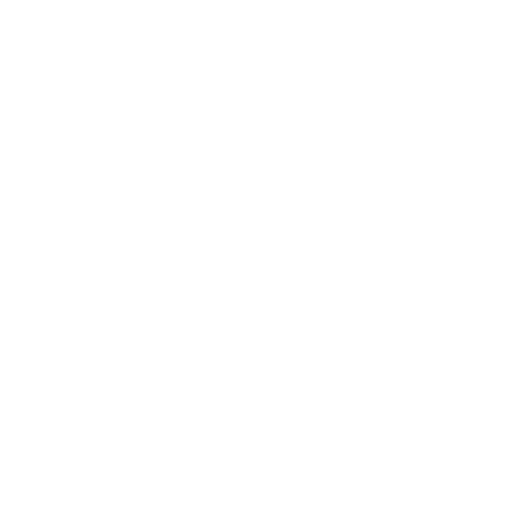
t = 0.00 s
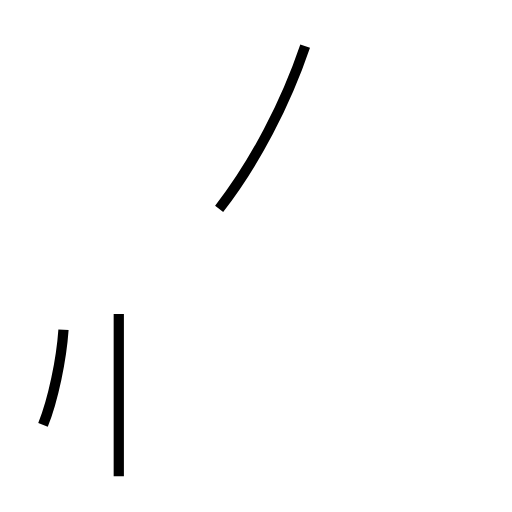
t = 1.30 s
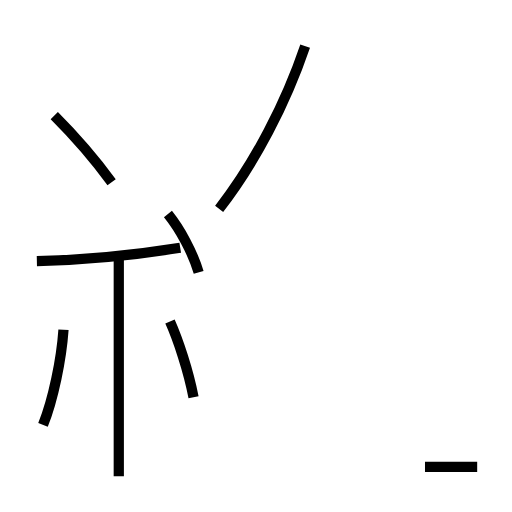
t = 2.72 s
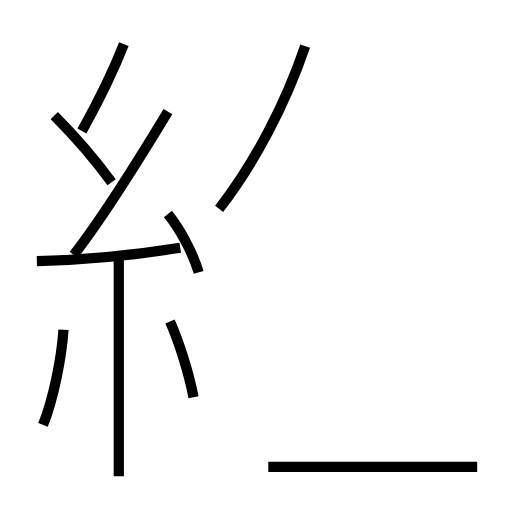
t = 3.97 s
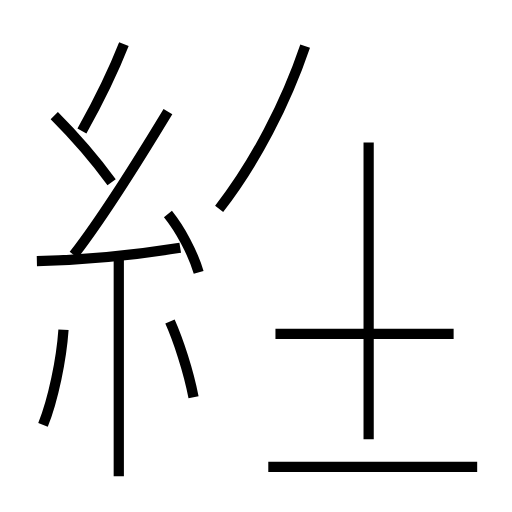
t = 5.36 s
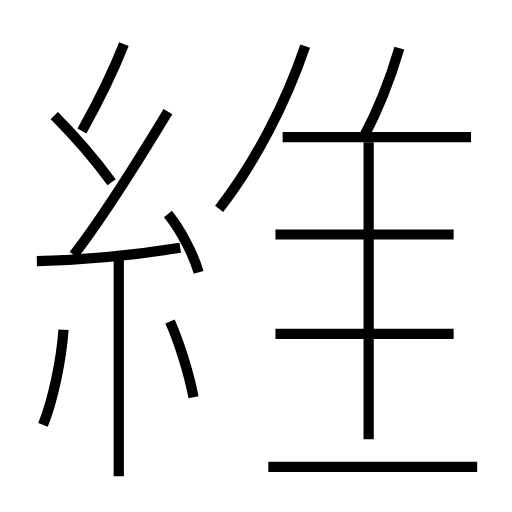
t = 6.71 s

The animated SVG that drew these frames (rendered in a browser with its animation timeline set to each time). Animation: 15 SMIL elements (animate=15); one cycle of 6.71 s.

<?xml version='1.0' encoding='utf-8'?>
<svg viewBox="0.0 -6.0 50.0 50.0" version="1.1" xmlns="http://www.w3.org/2000/svg"><rect x="-1000" y="-1000" width="2000" height="2000" stroke="white" fill="white" /><g style="fill:none;stroke:#000000;stroke-width:1"><path d="M 21.4 -23.6 C 24.9 -28.1 27.9 -33.9 29.8 -39.5 " transform="translate(0.0 38.0)" stroke-dasharray="18.061258163764023" stroke-dashoffset="18.061258163764023"><animate attributeName="stroke-dashoffset" from="18.061258163764023" to="0" dur="0.5418377449129207s" begin="0s" fill="freeze" /></path><path d="M 4.2 -2.5 C 5.2 -5.0 6.0 -8.9 6.2 -11.8 " transform="translate(0.0 38.0)" stroke-dasharray="9.543882523186054" stroke-dashoffset="9.543882523186054"><animate attributeName="stroke-dashoffset" from="9.543882523186054" to="0" dur="0.2863164756955816s" begin="0.5418377449129207s" fill="freeze" /></path><path d="M 11.6 2.5 L 11.6 -18.6 " transform="translate(0.0 38.0)" stroke-dasharray="21.1" stroke-dashoffset="21.1"><animate attributeName="stroke-dashoffset" from="21.1" to="0" dur="0.633s" begin="0.8281542206085023s" fill="freeze" /></path><path d="M 18.9 -5.2 C 18.4 -7.8 17.4 -10.8 16.6 -12.6 " transform="translate(0.0 38.0)" stroke-dasharray="7.763191568863449" stroke-dashoffset="7.763191568863449"><animate attributeName="stroke-dashoffset" from="7.763191568863449" to="0" dur="0.23289574706590346s" begin="1.4611542206085022s" fill="freeze" /></path><path d="M 3.6 -18.5 C 8.2 -18.6 13.2 -19.1 17.6 -19.8 " transform="translate(0.0 38.0)" stroke-dasharray="14.070503085849905" stroke-dashoffset="14.070503085849905"><animate attributeName="stroke-dashoffset" from="14.070503085849905" to="0" dur="0.4221150925754971s" begin="1.6940499676744056s" fill="freeze" /></path><path d="M 10.9 -26.2 C 8.7 -29.2 6.5 -31.5 5.3 -32.7 " transform="translate(0.0 38.0)" stroke-dasharray="8.587840654039528" stroke-dashoffset="8.587840654039528"><animate attributeName="stroke-dashoffset" from="8.587840654039528" to="0" dur="0.25763521962118585s" begin="2.116165060249903s" fill="freeze" /></path><path d="M 19.4 -17.4 C 18.8 -19.4 17.6 -21.6 16.4 -23.1 " transform="translate(0.0 38.0)" stroke-dasharray="6.476294421090078" stroke-dashoffset="6.476294421090078"><animate attributeName="stroke-dashoffset" from="6.476294421090078" to="0" dur="0.19428883263270233s" begin="2.3738002798710887s" fill="freeze" /></path><path d="M 46.6 1.6 L 26.2 1.6 " transform="translate(0.0 38.0)" stroke-dasharray="20.400000000000002" stroke-dashoffset="20.400000000000002"><animate attributeName="stroke-dashoffset" from="20.400000000000002" to="0" dur="0.612s" begin="2.568089112503791s" fill="freeze" /></path><path d="M 7.2 -19.1 C 10.3 -23.1 13.8 -28.8 16.4 -33.1 " transform="translate(0.0 38.0)" stroke-dasharray="16.760810449839557" stroke-dashoffset="16.760810449839557"><animate attributeName="stroke-dashoffset" from="16.760810449839557" to="0" dur="0.5028243134951866s" begin="3.180089112503791s" fill="freeze" /></path><path d="M 8.0 -31.2 C 9.5 -33.9 11.0 -36.9 12.1 -39.7 " transform="translate(0.0 38.0)" stroke-dasharray="9.443784883682609" stroke-dashoffset="9.443784883682609"><animate attributeName="stroke-dashoffset" from="9.443784883682609" to="0" dur="0.28331354651047824s" begin="3.6829134259989775s" fill="freeze" /></path><path d="M 44.3 -11.4 L 26.9 -11.4 " transform="translate(0.0 38.0)" stroke-dasharray="17.4" stroke-dashoffset="17.4"><animate attributeName="stroke-dashoffset" from="17.4" to="0" dur="0.5219999999999999s" begin="3.966226972509456s" fill="freeze" /></path><path d="M 36.0 -1.1 L 36.0 -30.1 " transform="translate(0.0 38.0)" stroke-dasharray="29.0" stroke-dashoffset="29.0"><animate attributeName="stroke-dashoffset" from="29.0" to="0" dur="0.87s" begin="4.488226972509456s" fill="freeze" /></path><path d="M 46.0 -30.6 L 27.6 -30.6 " transform="translate(0.0 38.0)" stroke-dasharray="18.4" stroke-dashoffset="18.4"><animate attributeName="stroke-dashoffset" from="18.4" to="0" dur="0.5519999999999999s" begin="5.358226972509456s" fill="freeze" /></path><path d="M 44.3 -21.1 L 26.9 -21.1 " transform="translate(0.0 38.0)" stroke-dasharray="17.4" stroke-dashoffset="17.4"><animate attributeName="stroke-dashoffset" from="17.4" to="0" dur="0.5219999999999999s" begin="5.910226972509456s" fill="freeze" /></path><path d="M 35.5 -30.6 C 36.9 -33.2 38.0 -35.9 39.0 -39.3" transform="translate(0.0 38.0)" stroke-dasharray="9.395372748360185" stroke-dashoffset="9.395372748360185"><animate attributeName="stroke-dashoffset" from="9.395372748360185" to="0" dur="0.28186118245080555s" begin="6.432226972509456s" fill="freeze" /></path></g></svg>
